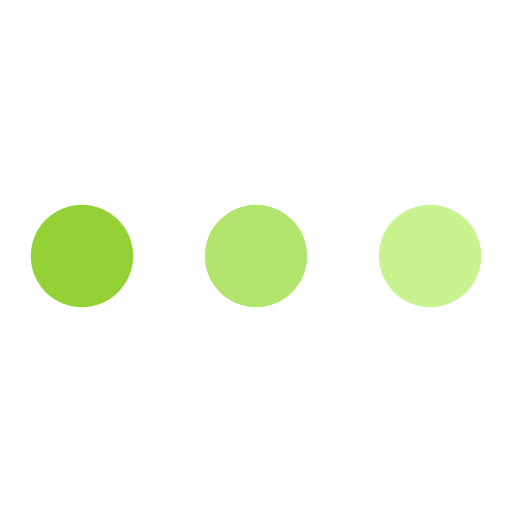
t = 0.00 s
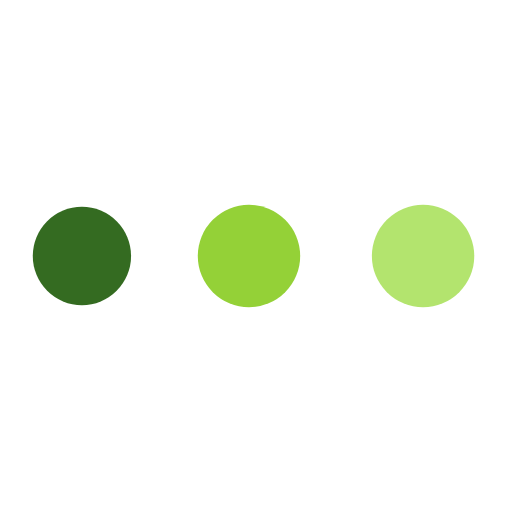
t = 0.28 s
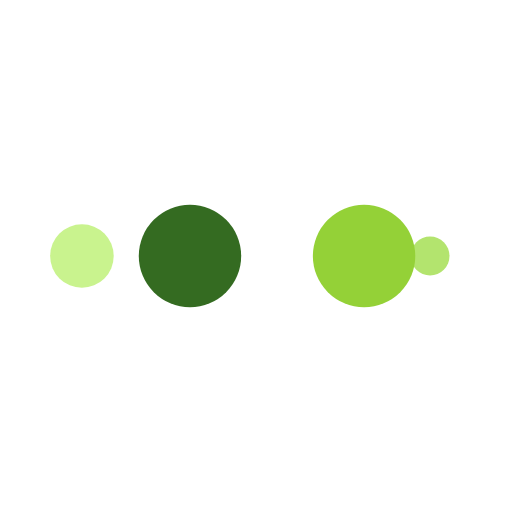
t = 0.47 s
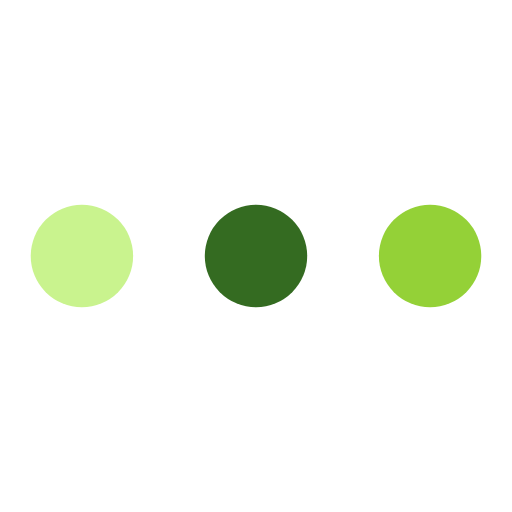
t = 0.75 s
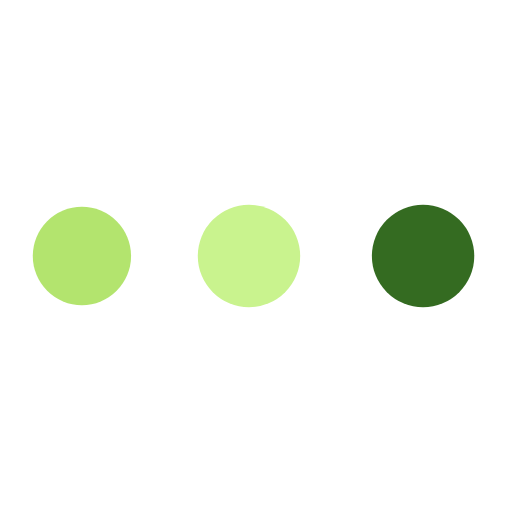
t = 1.03 s
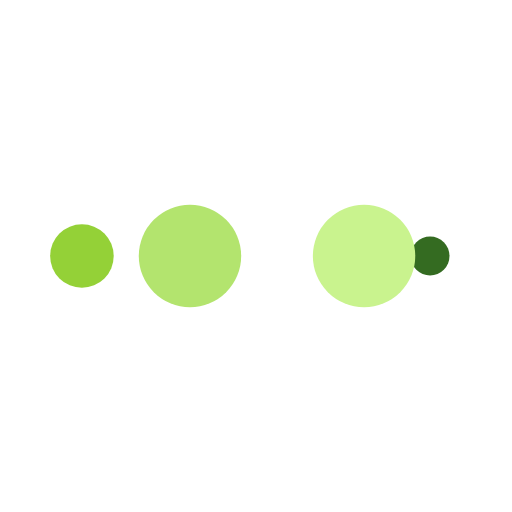
t = 1.22 s

The animated SVG that drew these frames (rendered in a browser with its animation timeline set to each time). Animation: 10 SMIL elements (animate=10); one cycle of 1.50 s, repeats indefinitely.

<svg width="102px"  height="102px"  xmlns="http://www.w3.org/2000/svg" viewBox="0 0 100 100" preserveAspectRatio="xMidYMid" class="lds-ellipsis" style="background: none;"><!--circle(cx="16",cy="50",r="10")--><circle cx="84" cy="50" r="0" fill="#c9f38e"><animate attributeName="r" values="10;0;0;0;0" keyTimes="0;0.25;0.5;0.75;1" keySplines="0 0.5 0.5 1;0 0.5 0.5 1;0 0.5 0.5 1;0 0.5 0.5 1" calcMode="spline" dur="1.5s" repeatCount="indefinite" begin="0s"></animate><animate attributeName="cx" values="84;84;84;84;84" keyTimes="0;0.25;0.5;0.75;1" keySplines="0 0.5 0.5 1;0 0.5 0.5 1;0 0.5 0.5 1;0 0.5 0.5 1" calcMode="spline" dur="1.5s" repeatCount="indefinite" begin="0s"></animate></circle><circle cx="84" cy="50" r="8.81522" fill="#b3e46e"><animate attributeName="r" values="0;10;10;10;0" keyTimes="0;0.25;0.5;0.75;1" keySplines="0 0.5 0.5 1;0 0.5 0.5 1;0 0.5 0.5 1;0 0.5 0.5 1" calcMode="spline" dur="1.5s" repeatCount="indefinite" begin="-0.75s"></animate><animate attributeName="cx" values="16;16;50;84;84" keyTimes="0;0.25;0.5;0.75;1" keySplines="0 0.5 0.5 1;0 0.5 0.5 1;0 0.5 0.5 1;0 0.5 0.5 1" calcMode="spline" dur="1.5s" repeatCount="indefinite" begin="-0.75s"></animate></circle><circle cx="54.0283" cy="50" r="10" fill="#94d137"><animate attributeName="r" values="0;10;10;10;0" keyTimes="0;0.25;0.5;0.75;1" keySplines="0 0.5 0.5 1;0 0.5 0.5 1;0 0.5 0.5 1;0 0.5 0.5 1" calcMode="spline" dur="1.5s" repeatCount="indefinite" begin="-0.375s"></animate><animate attributeName="cx" values="16;16;50;84;84" keyTimes="0;0.25;0.5;0.75;1" keySplines="0 0.5 0.5 1;0 0.5 0.5 1;0 0.5 0.5 1;0 0.5 0.5 1" calcMode="spline" dur="1.5s" repeatCount="indefinite" begin="-0.375s"></animate></circle><circle cx="20.0283" cy="50" r="10" fill="#346b21"><animate attributeName="r" values="0;10;10;10;0" keyTimes="0;0.25;0.5;0.75;1" keySplines="0 0.5 0.5 1;0 0.5 0.5 1;0 0.5 0.5 1;0 0.5 0.5 1" calcMode="spline" dur="1.5s" repeatCount="indefinite" begin="0s"></animate><animate attributeName="cx" values="16;16;50;84;84" keyTimes="0;0.25;0.5;0.75;1" keySplines="0 0.5 0.5 1;0 0.5 0.5 1;0 0.5 0.5 1;0 0.5 0.5 1" calcMode="spline" dur="1.5s" repeatCount="indefinite" begin="0s"></animate></circle><circle cx="16" cy="50" r="1.18478" fill="#c9f38e"><animate attributeName="r" values="0;0;10;10;10" keyTimes="0;0.25;0.5;0.75;1" keySplines="0 0.5 0.5 1;0 0.5 0.5 1;0 0.5 0.5 1;0 0.5 0.5 1" calcMode="spline" dur="1.5s" repeatCount="indefinite" begin="0s"></animate><animate attributeName="cx" values="16;16;16;50;84" keyTimes="0;0.25;0.5;0.75;1" keySplines="0 0.5 0.5 1;0 0.5 0.5 1;0 0.5 0.5 1;0 0.5 0.5 1" calcMode="spline" dur="1.5s" repeatCount="indefinite" begin="0s"></animate></circle></svg>
